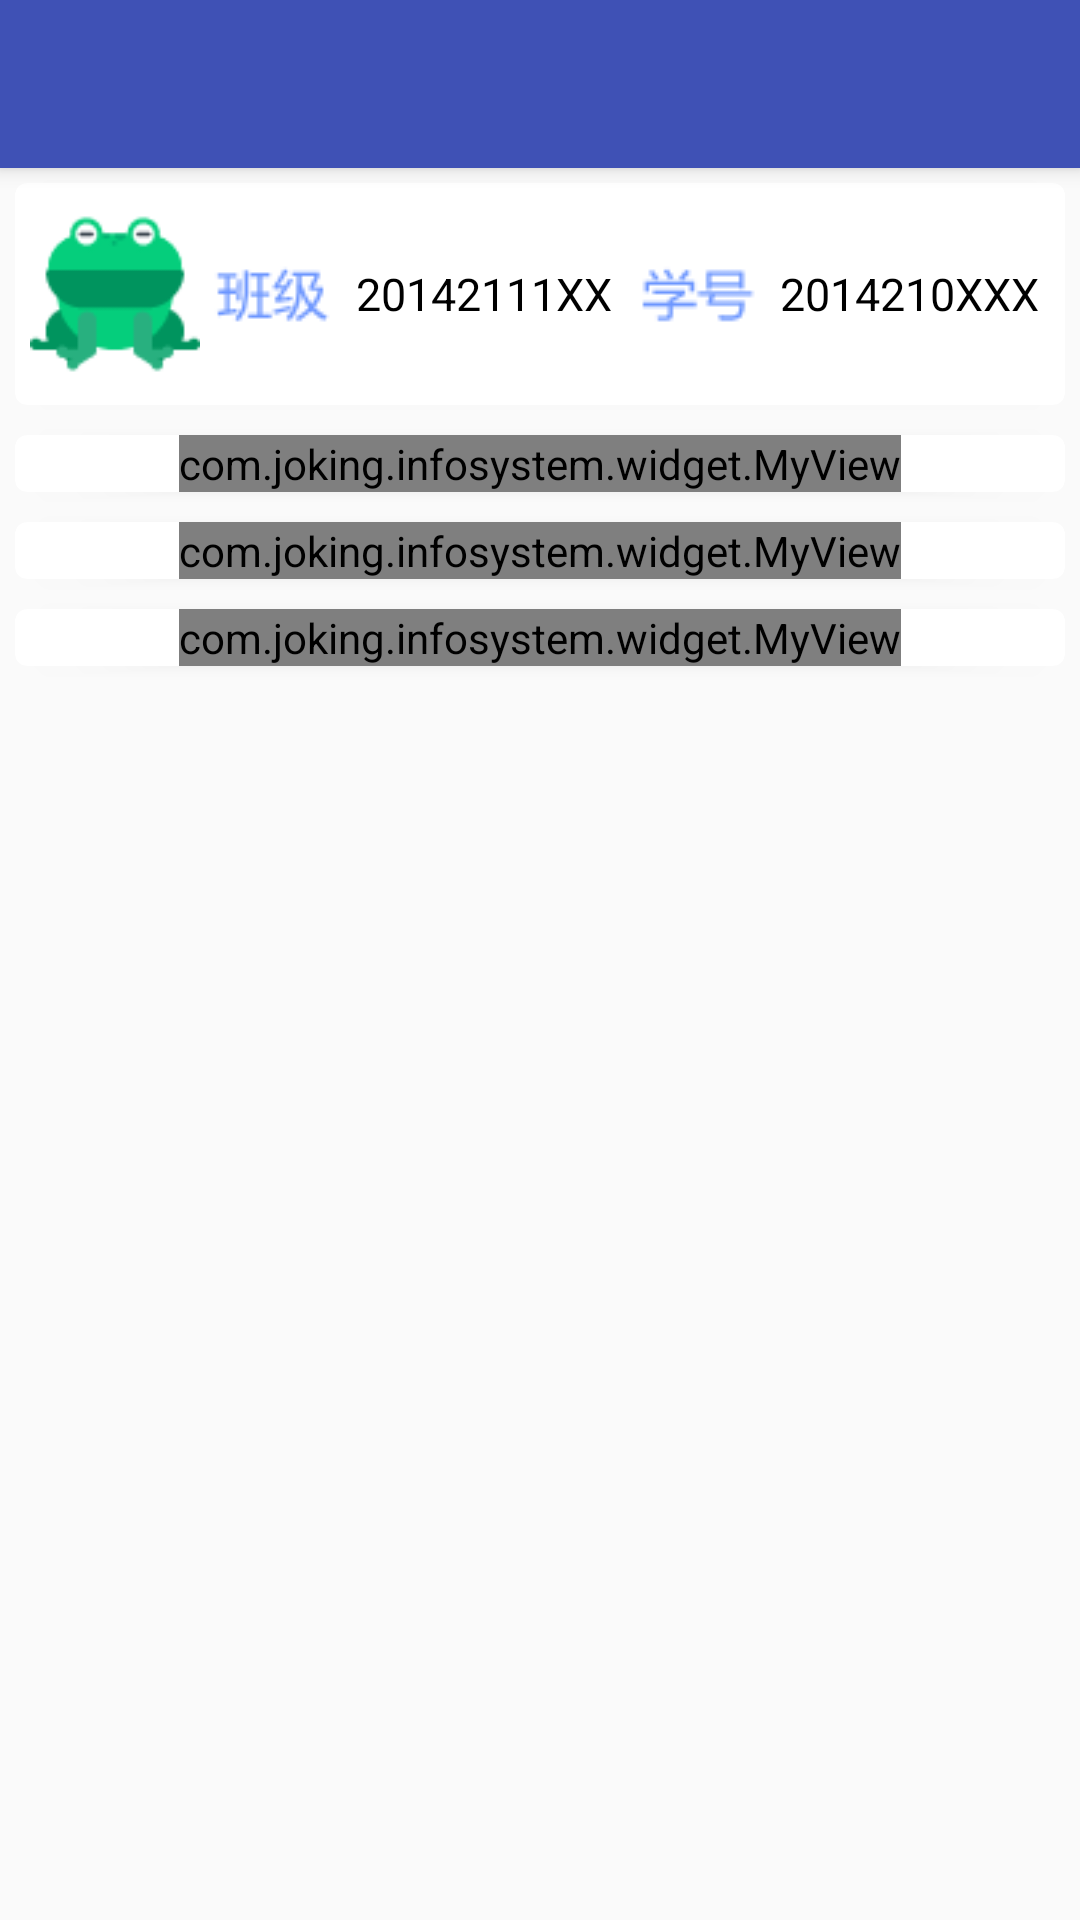

Layout XML and referenced resources for this Android screen:
<!-- AndroidManifest.xml: application theme AppTheme -->
<!-- res/layout/activity_detail.xml -->
<?xml version="1.0" encoding="utf-8"?>
<android.support.design.widget.CoordinatorLayout xmlns:android="http://schemas.android.com/apk/res/android"
    xmlns:app="http://schemas.android.com/apk/res-auto"
    android:layout_width="match_parent"
    android:layout_height="match_parent">

    <android.support.design.widget.AppBarLayout
        android:layout_width="match_parent"
        android:layout_height="wrap_content">

        <include
            android:id="@+id/toolbar_detail"
            layout="@layout/item_toolbar" />
    </android.support.design.widget.AppBarLayout>

    <android.support.v4.widget.NestedScrollView
        android:layout_width="match_parent"
        android:layout_height="match_parent"
        app:layout_behavior="@string/appbar_scrolling_view_behavior">

        <LinearLayout
            android:layout_width="match_parent"
            android:layout_height="wrap_content"
            android:clipToPadding="false"
            android:orientation="vertical">

            <include layout="@layout/item_stu_pic" />

            <android.support.v7.widget.CardView style="@style/CardViewStyle">

                <LinearLayout
                    android:id="@+id/ll_detail"
                    android:layout_width="match_parent"
                    android:layout_height="wrap_content"
                    android:gravity="center"
                    android:orientation="vertical">

                    <com.joking.infosystem.widget.MyView
                        android:id="@+id/list_detail"
                        android:layout_width="wrap_content"
                        android:layout_height="wrap_content"
                        android:text="详细资料"
                        app:btn_visibility="false"
                        app:isTitle="true" />

                    <ImageView style="@style/Divider" />

                </LinearLayout>
            </android.support.v7.widget.CardView>

            <android.support.v7.widget.CardView style="@style/CardViewStyle">

                <LinearLayout
                    android:id="@+id/ll_prize"
                    android:layout_width="match_parent"
                    android:layout_height="wrap_content"
                    android:gravity="center"
                    android:orientation="vertical">

                    <com.joking.infosystem.widget.MyView
                        android:id="@+id/list_prize"
                        android:layout_width="wrap_content"
                        android:layout_height="wrap_content"
                        android:text="奖励处分"
                        app:btn_visibility="false"
                        app:isTitle="true" />

                    <ImageView style="@style/Divider" />

                </LinearLayout>
            </android.support.v7.widget.CardView>

            <android.support.v7.widget.CardView style="@style/CardViewStyle">

                <LinearLayout
                    android:id="@+id/ll_score"
                    android:layout_width="match_parent"
                    android:layout_height="wrap_content"
                    android:gravity="center_horizontal"
                    android:orientation="vertical">

                    <com.joking.infosystem.widget.MyView
                        android:id="@+id/list_score"
                        android:layout_width="wrap_content"
                        android:layout_height="wrap_content"
                        android:text="成绩"
                        app:btn_visibility="false"
                        app:isTitle="true" />

                    <ImageView style="@style/Divider" />

                </LinearLayout>
            </android.support.v7.widget.CardView>
        </LinearLayout>
    </android.support.v4.widget.NestedScrollView>
</android.support.design.widget.CoordinatorLayout>
<!-- res/layout/item_toolbar.xml (included above) -->
<?xml version="1.0" encoding="utf-8"?>
<android.support.v7.widget.Toolbar xmlns:app="http://schemas.android.com/apk/res-auto"
    style="@style/MyToolbar"
    app:layout_scrollFlags="scroll|enterAlways|snap"
    app:popupTheme="@style/ThemeOverlay.AppCompat.Light"
    app:titleTextAppearance="@style/ToolbarTextAppearance.Title" />
    
<!-- res/layout/item_stu_pic.xml (included above) -->
<?xml version="1.0" encoding="utf-8"?>
<android.support.v7.widget.CardView xmlns:android="http://schemas.android.com/apk/res/android"
    style="@style/CardViewStyle">

    <LinearLayout
        android:layout_width="match_parent"
        android:layout_height="wrap_content"
        android:gravity="center"
        android:orientation="horizontal"
        android:padding="5dp">

        <ImageView
            android:id="@+id/iv_pic"
            android:layout_width="0dp"
            android:layout_height="wrap_content"
            android:layout_weight="1"
            android:src="@drawable/frog" />

        <TextView
            android:id="@+id/tv_class"
            style="@style/TextStyle"
            android:layout_weight="2.5"
            android:drawableLeft="@drawable/ic_cla"
            android:text="20142111XX" />

        <TextView
            android:id="@+id/tv_NO"
            style="@style/TextStyle"
            android:layout_weight="2.5"
            android:drawableLeft="@drawable/ic_no"
            android:text="2014210XXX" />
    </LinearLayout>
</android.support.v7.widget.CardView>
<!-- resources referenced by this layout -->
<resources>
  <!-- drawable frog: png bitmap (drawable, 2483 bytes) -->
  <!-- drawable ic_cla: png bitmap (drawable, 860 bytes) -->
  <!-- drawable ic_no: png bitmap (drawable, 620 bytes) -->
  <style name="CardViewStyle">
          <item name="android:layout_width">match_parent</item>
          <item name="android:layout_height">wrap_content</item>
          <item name="android:layout_margin">5dp</item>
          <item name="cardCornerRadius">4dp</item>
      </style>
  <style name="Divider">
          <item name="android:layout_width">match_parent</item>
          <item name="android:layout_height">wrap_content</item>
          <item name="android:background">@mipmap/divider</item>
      </style>
  <style name="MyToolbar">
          <item name="android:layout_width">match_parent</item>
          <item name="android:layout_height">?attr/actionBarSize</item>
          <item name="theme">@style/ThemeOverlay.AppCompat.Dark.ActionBar</item>
          <item name="android:background">?colorPrimary</item>
          
      </style>
  <style name="TextStyle">
          <item name="android:singleLine">true</item>
          <item name="android:layout_width">0dp</item>
          <item name="android:layout_height">wrap_content</item>
          <item name="android:layout_weight">1</item>
          <item name="android:gravity">center</item>
          <item name="android:textColor">@color/black</item>
          <item name="android:textSize">@dimen/text_size</item>
      </style>
  <style name="ToolbarTextAppearance.Subtitle">
          <item name="android:textSize">14sp</item>
      </style>
  <style name="ToolbarTextAppearance.Title">
          <item name="android:textSize">20sp</item>
      </style>
  <style name="AppTheme" parent="Theme.AppCompat.Light.NoActionBar">
          
          <item name="colorPrimary">@color/colorPrimary</item>
          <item name="colorPrimaryDark">@color/colorPrimaryDark</item>
          <item name="colorAccent">@color/colorAccent</item>
      </style>
  <color name="black">#000000</color>
  <dimen name="text_size">15sp</dimen>
  <color name="colorPrimary">#3F51B5</color>
  <color name="colorPrimaryDark">#303F9F</color>
  <color name="colorAccent">#FF4081</color>
</resources>
